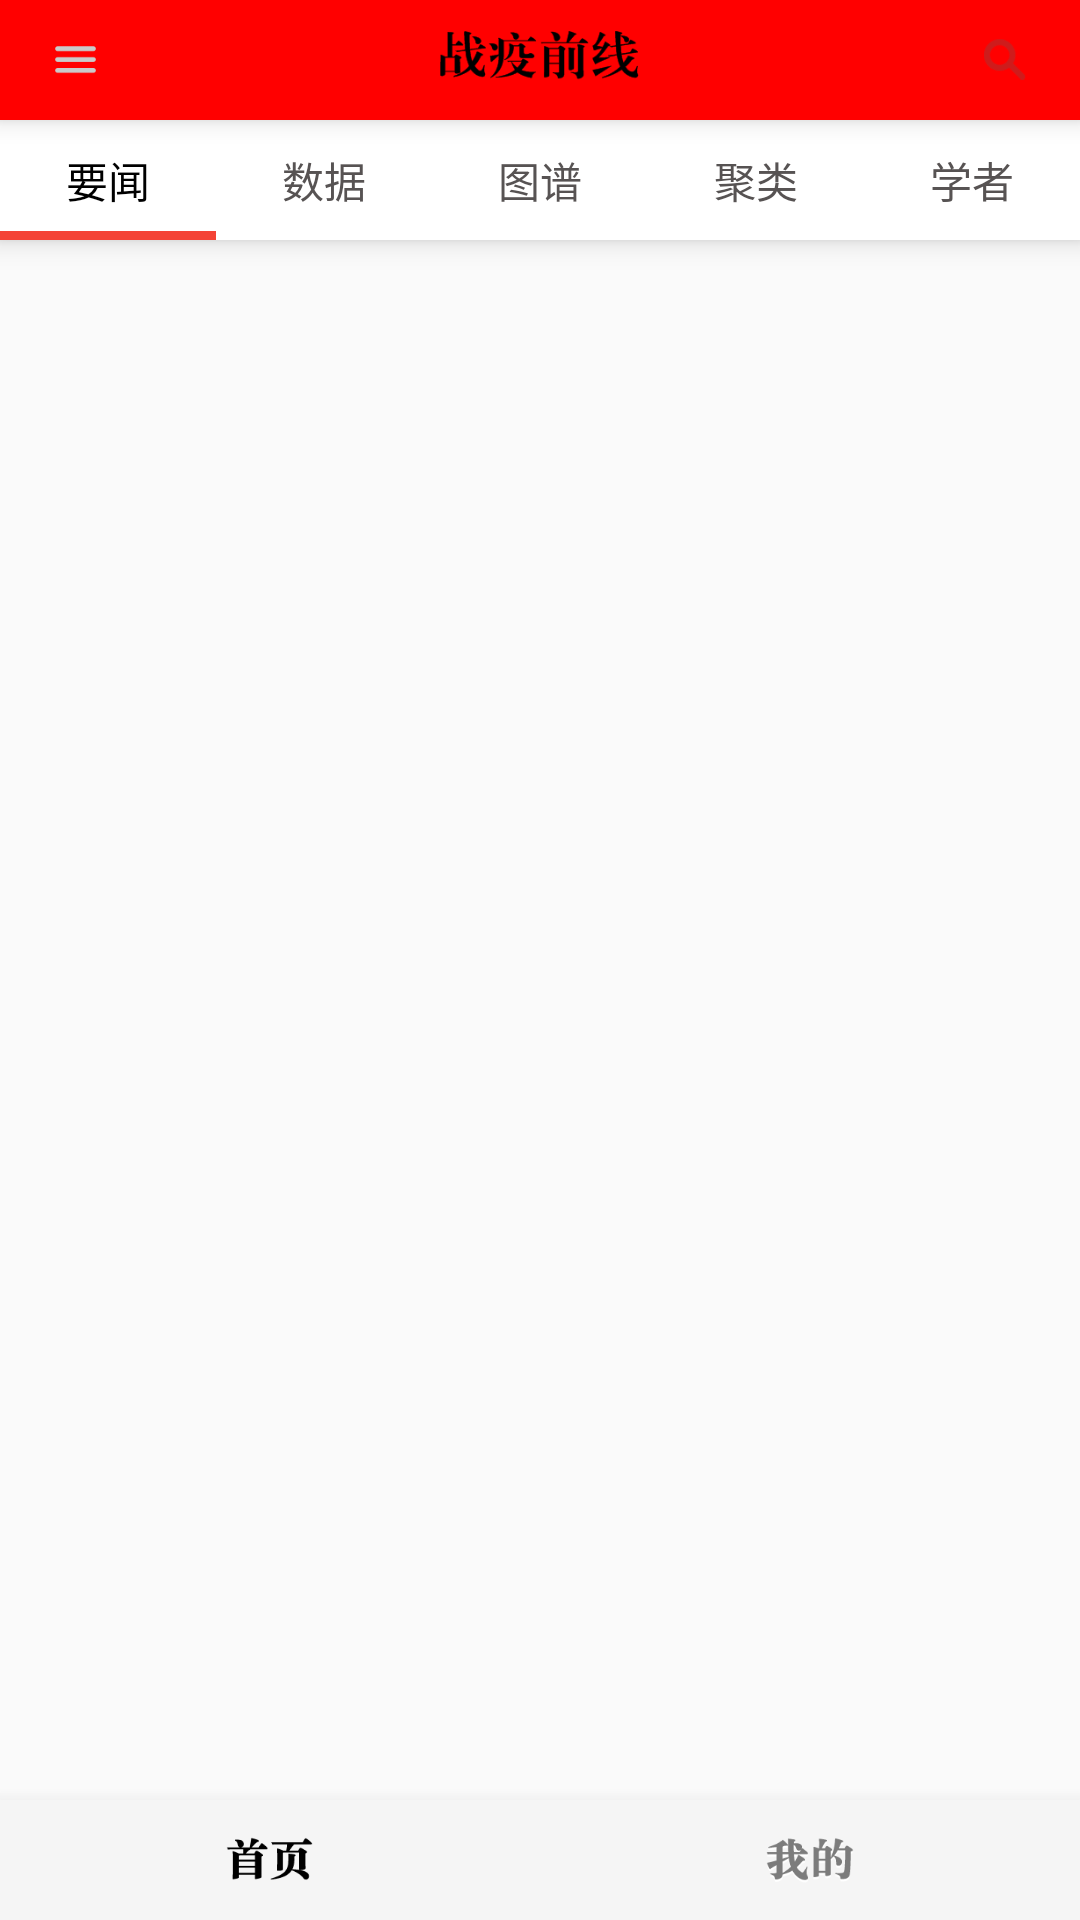

This screen was rendered from an Android layout file. Write that file and the resources it references.
<!-- AndroidManifest.xml: application theme AppTheme -->
<!-- res/layout/activity_main.xml -->
<?xml version="1.0" encoding="utf-8"?>
<androidx.constraintlayout.widget.ConstraintLayout xmlns:android="http://schemas.android.com/apk/res/android"
    xmlns:app="http://schemas.android.com/apk/res-auto"
    xmlns:tools="http://schemas.android.com/tools"
    android:layout_width="match_parent"
    android:layout_height="wrap_content"
    android:layout_weight="1"
    tools:context=".Activity_main">


    <RelativeLayout
        android:layout_width="match_parent"
        android:layout_height="match_parent"
        tools:layout_editor_absoluteX="2dp">

        <androidx.cardview.widget.CardView
            android:id="@+id/dingbu"
            android:layout_width="match_parent"
            android:layout_height="80dp"
            android:layout_alignParentTop="true"
            app:cardCornerRadius="0dp"
            app:cardElevation="5dp"
            app:cardMaxElevation="5dp">

            <LinearLayout
                android:layout_width="match_parent"
                android:layout_height="40dp"
                android:layout_gravity="bottom"
                android:orientation="horizontal">

                <com.google.android.material.tabs.TabLayout
                    android:id="@+id/tabs"
                    android:layout_width="match_parent"
                    android:layout_height="match_parent"
                    app:tabIndicatorColor="#F44336"
                    app:tabIndicatorHeight="3dp"
                    app:tabSelectedTextColor="#000000"
                    app:tabTextColor="#575353"
                    app:tabUnboundedRipple="true">

                    <com.google.android.material.tabs.TabItem
                        android:id="@+id/tab_yw"
                        android:layout_width="wrap_content"
                        android:layout_height="wrap_content"
                        android:text="要闻" />

                    <com.google.android.material.tabs.TabItem
                        android:id="@+id/tab_sj"
                        android:layout_width="wrap_content"
                        android:layout_height="wrap_content"
                        android:text="数据" />

                    <com.google.android.material.tabs.TabItem
                        android:id="@+id/tab_tp"
                        android:layout_width="wrap_content"
                        android:layout_height="wrap_content"
                        android:text="图谱" />

                    <com.google.android.material.tabs.TabItem
                        android:id="@+id/tap_jl"
                        android:layout_width="wrap_content"
                        android:layout_height="wrap_content"
                        android:text="聚类" />

                    <com.google.android.material.tabs.TabItem
                        android:id="@+id/tab_xz"
                        android:layout_width="wrap_content"
                        android:layout_height="wrap_content"
                        android:text="学者" />
                </com.google.android.material.tabs.TabLayout>
            </LinearLayout>

            <androidx.cardview.widget.CardView
                android:layout_width="match_parent"
                android:layout_height="40dp"
                app:cardBackgroundColor="#FF0000"
                app:cardCornerRadius="0dp"
                app:cardElevation="5dp"
                app:cardMaxElevation="5dp">

                <ImageButton
                    android:id="@+id/button_search"
                    android:layout_width="50dp"
                    android:layout_height="match_parent"
                    android:layout_gravity="right"
                    android:background="#FF0000"
                    app:srcCompat="@mipmap/icon_search" />

                <ImageView
                    android:id="@+id/imageView3"
                    android:layout_width="167dp"
                    android:layout_height="match_parent"
                    android:layout_gravity="center"
                    app:srcCompat="@mipmap/biaoti" />

                <ImageButton
                    android:id="@+id/button_fenlei"
                    android:layout_width="50dp"
                    android:layout_height="match_parent"
                    android:background="#FF0000"
                    app:srcCompat="@mipmap/icon_menu_sort" />
            </androidx.cardview.widget.CardView>
        </androidx.cardview.widget.CardView>

        <androidx.cardview.widget.CardView
            android:id="@+id/shouye_wode"
            android:layout_width="match_parent"
            android:layout_height="40dp"
            android:layout_alignParentBottom="true"
            app:cardBackgroundColor="#DCDCDC"
            app:cardCornerRadius="0dp"
            app:cardElevation="10dp"
            app:cardMaxElevation="10dp">

            <LinearLayout
                android:layout_width="match_parent"
                android:layout_height="match_parent"
                android:orientation="horizontal">

                <ImageButton
                    android:id="@+id/button_shouye"
                    android:layout_width="wrap_content"
                    android:layout_height="40dp"
                    android:layout_weight="1"
                    android:background="#F5F5F5"
                    android:clickable="false"
                    app:srcCompat="@mipmap/icon_home_select" />

                <ImageButton
                    android:id="@+id/button_wode"
                    android:layout_width="wrap_content"
                    android:layout_height="40dp"
                    android:layout_weight="1"
                    android:background="#F5F5F5"
                    android:clickable="true"
                    app:srcCompat="@mipmap/icon_setting_unselect" />

            </LinearLayout>
        </androidx.cardview.widget.CardView>

        <androidx.viewpager2.widget.ViewPager2
            android:id="@+id/viewpager2"
            android:layout_width="match_parent"
            android:layout_height="match_parent"
            android:layout_above="@id/shouye_wode"
            android:layout_below="@id/dingbu" />
    </RelativeLayout>

</androidx.constraintlayout.widget.ConstraintLayout>
<!-- resources referenced by this layout -->
<resources>
  <!-- mipmap biaoti: png bitmap (mipmap-xxxhdpi, 5540 bytes) -->
  <!-- mipmap icon_home_select: png bitmap (mipmap-xxxhdpi, 1185 bytes) -->
  <!-- mipmap icon_menu_sort: png bitmap (mipmap-xxxhdpi, 379 bytes) -->
  <!-- mipmap icon_search: png bitmap (mipmap-xxxhdpi, 1184 bytes) -->
  <!-- mipmap icon_setting_unselect: png bitmap (mipmap-xxxhdpi, 3231 bytes) -->
  <style name="AppTheme" parent="Theme.AppCompat.Light.NoActionBar">
          
          <item name="colorPrimary">@color/colorPrimary</item>
          <item name="colorPrimaryDark">@color/colorPrimaryDark</item>
          <item name="colorAccent">@color/colorAccent</item>
  
  
          
          <item name="android:windowFullscreen">true</item>
      </style>
  <color name="colorPrimary">#6200EE</color>
  <color name="colorPrimaryDark">#3700B3</color>
  <color name="colorAccent">#03DAC5</color>
</resources>
